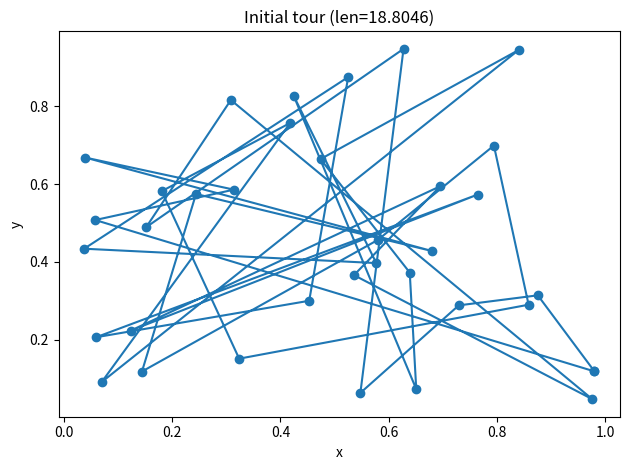
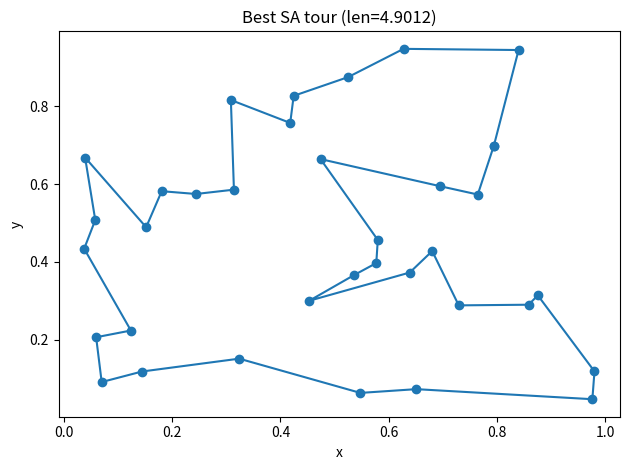
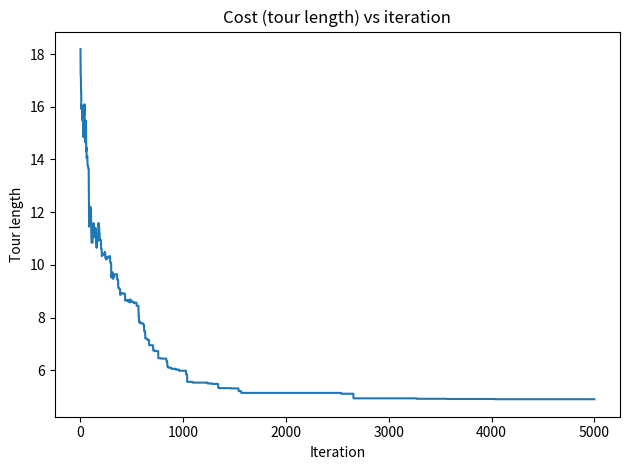
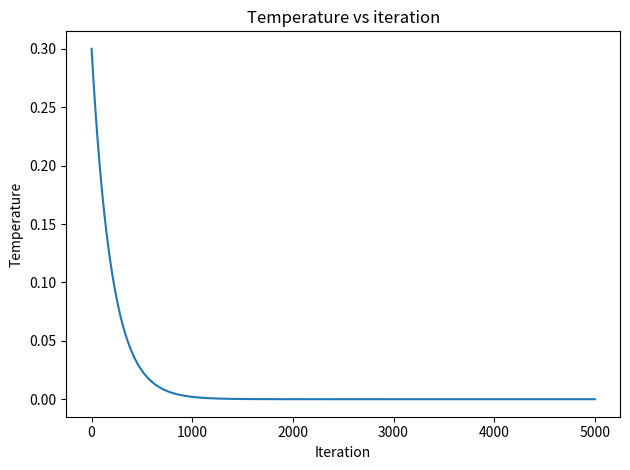

Generate these figures, in order, with matplotlib:
import random
import math
import matplotlib.pyplot as plt

def distance(a, b):
    return math.hypot(a[0] - b[0], a[1] - b[1])

def tour_length(points, tour):
    total = 0.0
    n = len(tour)
    for i in range(n):
        total += distance(points[tour[i]], points[tour[(i + 1) % n]])
    return total

def two_opt_neighbor(tour):
    """Return a new tour by reversing a random segment (2-opt move)."""
    n = len(tour)
    i, j = sorted(random.sample(range(n), 2))
    new_tour = tour[:]
    new_tour[i:j+1] = reversed(new_tour[i:j+1])
    return new_tour

def simulated_annealing_tsp(points, T0=1.0, alpha=0.995, steps=20000):
    n = len(points)
    current = list(range(n))
    random.shuffle(current)

    best = current[:]
    curr_E = tour_length(points, current)
    best_E = curr_E

    T = T0
    energies = [curr_E]
    temps = [T]

    for _ in range(steps):
        candidate = two_opt_neighbor(current)
        cand_E = tour_length(points, candidate)
        dE = cand_E - curr_E

        # Metropolis criterion
        if dE <= 0 or random.random() < math.exp(-dE / T):
            current = candidate
            curr_E = cand_E

            if curr_E < best_E:
                best = current[:]
                best_E = curr_E

        T *= alpha
        energies.append(curr_E)
        temps.append(T)

    return best, best_E, energies, temps, current

def plot_tour(points, tour, title):
    xs = [points[i][0] for i in tour] + [points[tour[0]][0]]
    ys = [points[i][1] for i in tour] + [points[tour[0]][1]]
    plt.figure()
    plt.plot(xs, ys, marker="o")
    plt.title(title)
    plt.xlabel("x")
    plt.ylabel("y")
    plt.tight_layout()

def main():
    random.seed(7)

    # Generate a random TSP instance
    n_cities = 35
    points = [(random.random(), random.random()) for _ in range(n_cities)]

    # Initial random tour
    initial_tour = list(range(n_cities))
    random.shuffle(initial_tour)
    initial_len = tour_length(points, initial_tour)

    # Run SA
    best_tour, best_len, energies, temps, final_state = simulated_annealing_tsp(
        points,
        T0=0.3,        # try 0.1 to 2.0 depending on scale
        alpha=0.995,   # slower cooling => better but slower
        steps=5000
    )

    print(f"Initial tour length: {initial_len:.4f}")
    print(f"Best tour length:    {best_len:.4f}")

    # Plot initial and best tours
    plot_tour(points, initial_tour, f"Initial tour (len={initial_len:.4f})")
    plot_tour(points, best_tour, f"Best SA tour (len={best_len:.4f})")

    # Plot energy + temperature traces (two separate figures)
    plt.figure()
    plt.plot(energies)
    plt.title("Cost (tour length) vs iteration")
    plt.xlabel("Iteration")
    plt.ylabel("Tour length")
    plt.tight_layout()

    plt.figure()
    plt.plot(temps)
    plt.title("Temperature vs iteration")
    plt.xlabel("Iteration")
    plt.ylabel("Temperature")
    plt.tight_layout()

    plt.show()

if __name__ == "__main__":
    main()
